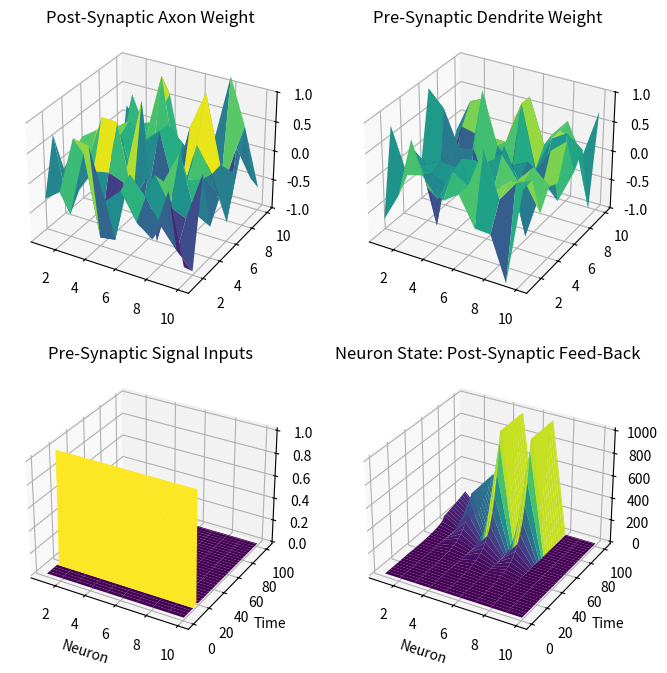

The script that saved this image:
import numpy as np
import matplotlib.pyplot as plt



def run():
    
    # Base neural parameters
    time = 101
    neuron_sum = 10

    # Weights set randomly by gaussian distribution
    v = np.random.normal(loc=0, scale=0.5, size=(neuron_sum, neuron_sum)) # Feed-forward weights, every pre-synaptic axon connects to every dendrite
    w = np.random.normal(loc=0, scale=0.5, size=(neuron_sum, neuron_sum)) # Feed-back weights, post-synaptic back to pre-synaptic, reduced strength 

    pulse = [15] # Times for pre-synaptic input pulse

    # Neural responses
    x = np.zeros((time, neuron_sum)) # Creates column for pre-synaptic dendritic input, not transposed 
    for t in pulse: x[t,:] = 1 
    y = np.zeros((time, neuron_sum)) # Creates column for neural state, used in post-synaptic output/feed-back 


    for t in range(0, time): # f(t)=w\cdot{y(t-1)+v\cdot{t-1}}
        y[t, :] = w @ y[t-1, :] + v @ x[t-1, :] # Uses matrix multiplication to set discrete state of the neuron
        y[t] = np.clip(y[t], a_min=0, a_max=1000) # Caps feed-back

    #///////////////////////////////////////////////////////////////////////////////////////////////////////////

    # Plot set-up
    fig = plt.figure(figsize=(8, 8))
    axw = fig.add_subplot(221, projection='3d') # Input weight plot
    axv = fig.add_subplot(222, projection='3d') # Output weights plot
    axx = fig.add_subplot(223, projection='3d') # Pre-synaptic plot
    axy = fig.add_subplot(224, projection='3d') # Post-synaptic plot
    
    # For weights plot
    x_axis = np.linspace(1, neuron_sum, neuron_sum)
    y_axis = np.linspace(1, neuron_sum, neuron_sum)

    # For neural responses plot
    x_axis_large = np.linspace(1, neuron_sum, neuron_sum)
    y_axis_large = np.linspace(1, time, time) 

    # Plot axises
    x_axis, y_axis = np.meshgrid(x_axis, y_axis)
    x_axis_large, y_axis_large = np.meshgrid(x_axis_large, y_axis_large)

    print(x_axis_large[10])
    print(x[10])
    # Plotting
    # Post-synaptic axon weight plot
    axw.set_title("Post-Synaptic Axon Weight")
    axw.set_zlim(-1,1)
    axw.plot_surface(x_axis, y_axis, w, cmap='viridis')

    # Pre-synaptic dendrite weight plot
    axv.set_title("Pre-Synaptic Dendrite Weight")
    axv.set_zlim(-1,1)
    axv.plot_surface(x_axis, y_axis, v, cmap='viridis')

    # Pre-Synaptic Inputs
    axx.set_title("Pre-Synaptic Signal Inputs")
    axx.plot_surface(x_axis_large, y_axis_large, x, cmap='viridis')
    axx.set_xlabel("Neuron")
    axx.set_ylabel("Time")
    
    # Neuron State: Post-Synaptic Feed-Back
    axy.set_title("Neuron State: Post-Synaptic Feed-Back")
    axy.plot_surface(x_axis_large, y_axis_large, y, cmap='viridis')
    axy.set_xlabel("Neuron")
    axy.set_ylabel("Time")

    plt.show()
    
    #///////////////////////////////////////////////////////////////////////////////////////////////////////////

if __name__ == "__main__":
    run()
